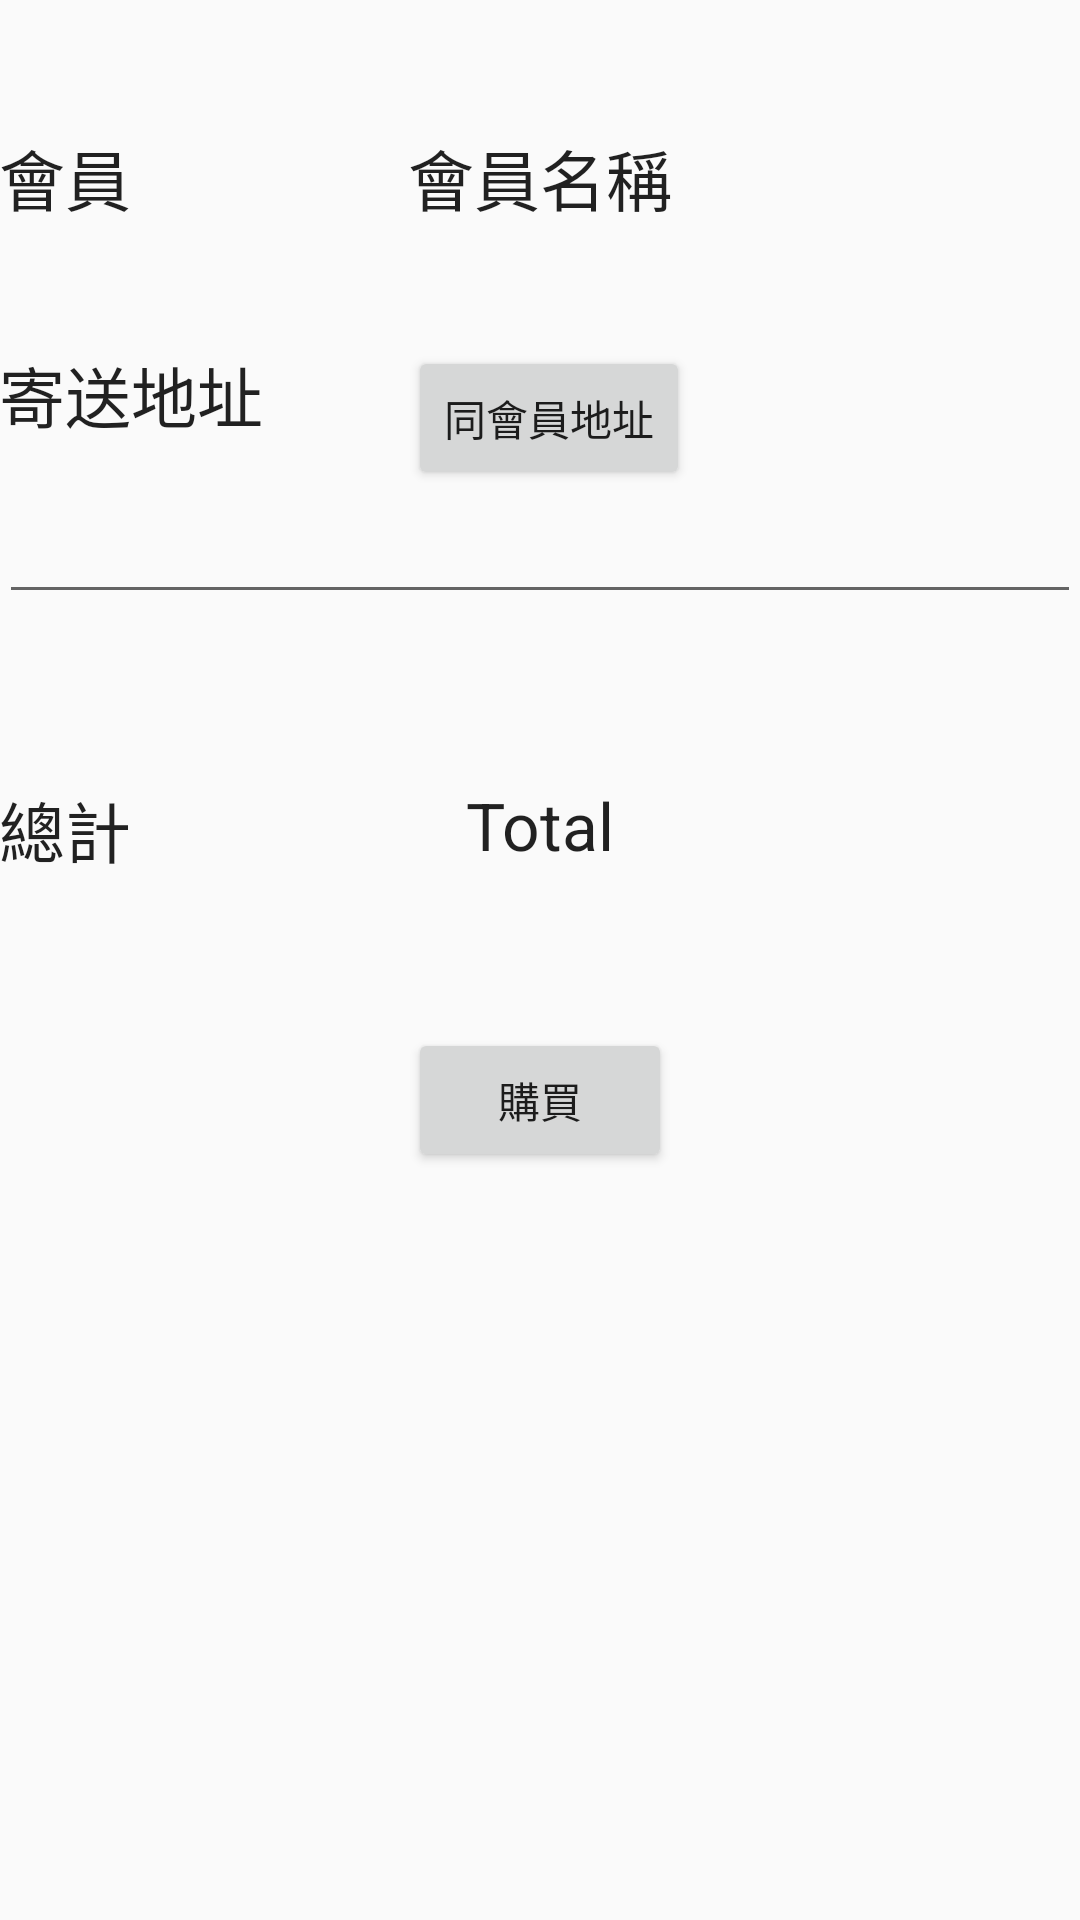

Produce the Android XML layout that renders to this screen, including the resource entries it uses.
<!-- AndroidManifest.xml: application theme AppTheme -->
<!-- res/layout/activity_checkout.xml -->
<?xml version="1.0" encoding="utf-8"?>
<RelativeLayout xmlns:android="http://schemas.android.com/apk/res/android"
    xmlns:tools="http://schemas.android.com/tools"
    android:layout_width="match_parent"
    android:layout_height="match_parent"
    android:paddingBottom="@dimen/activity_vertical_margin"
    android:paddingLeft="@dimen/activity_horizontal_margin"
    android:paddingRight="@dimen/activity_horizontal_margin"
    android:paddingTop="@dimen/activity_vertical_margin"
    tools:context="com.petgo.CheckoutActivity">

    <TextView
        android:layout_width="wrap_content"
        android:layout_height="wrap_content"
        android:textAppearance="?android:attr/textAppearanceLarge"
        android:text="會員"
        android:id="@+id/textView6"
        android:layout_alignParentTop="true"
        android:layout_alignParentLeft="true"
        android:layout_alignParentStart="true"
        android:layout_marginTop="43dp" />

    <TextView
        android:layout_width="wrap_content"
        android:layout_height="wrap_content"
        android:textAppearance="?android:attr/textAppearanceLarge"
        android:text="會員名稱"
        android:id="@+id/tvName"
        android:layout_alignTop="@+id/textView6"
        android:layout_centerHorizontal="true" />

    <TextView
        android:layout_width="wrap_content"
        android:layout_height="wrap_content"
        android:textAppearance="?android:attr/textAppearanceLarge"
        android:text="寄送地址"
        android:id="@+id/textView7"
        android:layout_marginTop="40dp"
        android:layout_below="@+id/textView6"
        android:layout_alignParentLeft="true"
        android:layout_alignParentStart="true" />

    <Button
        android:layout_width="wrap_content"
        android:layout_height="wrap_content"
        android:text="同會員地址"
        android:id="@+id/button5"
        android:layout_alignTop="@+id/textView7"
        android:layout_alignLeft="@+id/tvName"
        android:layout_alignStart="@+id/tvName"
        android:onClick="getMemAddr" />

    <TextView
        android:layout_width="wrap_content"
        android:layout_height="wrap_content"
        android:textAppearance="?android:attr/textAppearanceLarge"
        android:text="總計"
        android:id="@+id/textView8"
        android:layout_alignTop="@+id/tvTotal"
        android:layout_alignParentLeft="true"
        android:layout_alignParentStart="true" />

    <TextView
        android:layout_width="wrap_content"
        android:layout_height="wrap_content"
        android:textAppearance="?android:attr/textAppearanceLarge"
        android:text="Total"
        android:id="@+id/tvTotal"
        android:layout_below="@+id/button5"
        android:layout_centerHorizontal="true"
        android:layout_marginTop="97dp" />

    <EditText
        android:layout_width="wrap_content"
        android:layout_height="wrap_content"
        android:id="@+id/edAddr"
        android:layout_below="@+id/button5"
        android:layout_alignParentLeft="true"
        android:layout_alignParentStart="true"
        android:layout_alignParentRight="true"
        android:layout_alignParentEnd="true" />

    <Button
        android:layout_width="wrap_content"
        android:layout_height="wrap_content"
        android:text="購買"
        android:id="@+id/btBuy"
        android:layout_marginTop="53dp"
        android:layout_below="@+id/tvTotal"
        android:layout_centerHorizontal="true"
        android:onClick="buy" />
</RelativeLayout>
<!-- resources referenced by this layout -->
<resources>
  <style name="AppTheme" parent="Theme.AppCompat.Light.DarkActionBar">
          
          <item name="colorPrimary">@color/colorPrimary</item>
          <item name="colorPrimaryDark">@color/colorPrimaryDark</item>
          <item name="colorAccent">@color/colorAccent</item>
      </style>
  <!-- not gathered from this repository: default colours our renderer supplied (Android Studio template values) -->
  <color name="colorPrimary">#FF6200EE</color>
  <color name="colorPrimaryDark">#FF3700B3</color>
  <color name="colorAccent">#FF03DAC5</color>
</resources>
